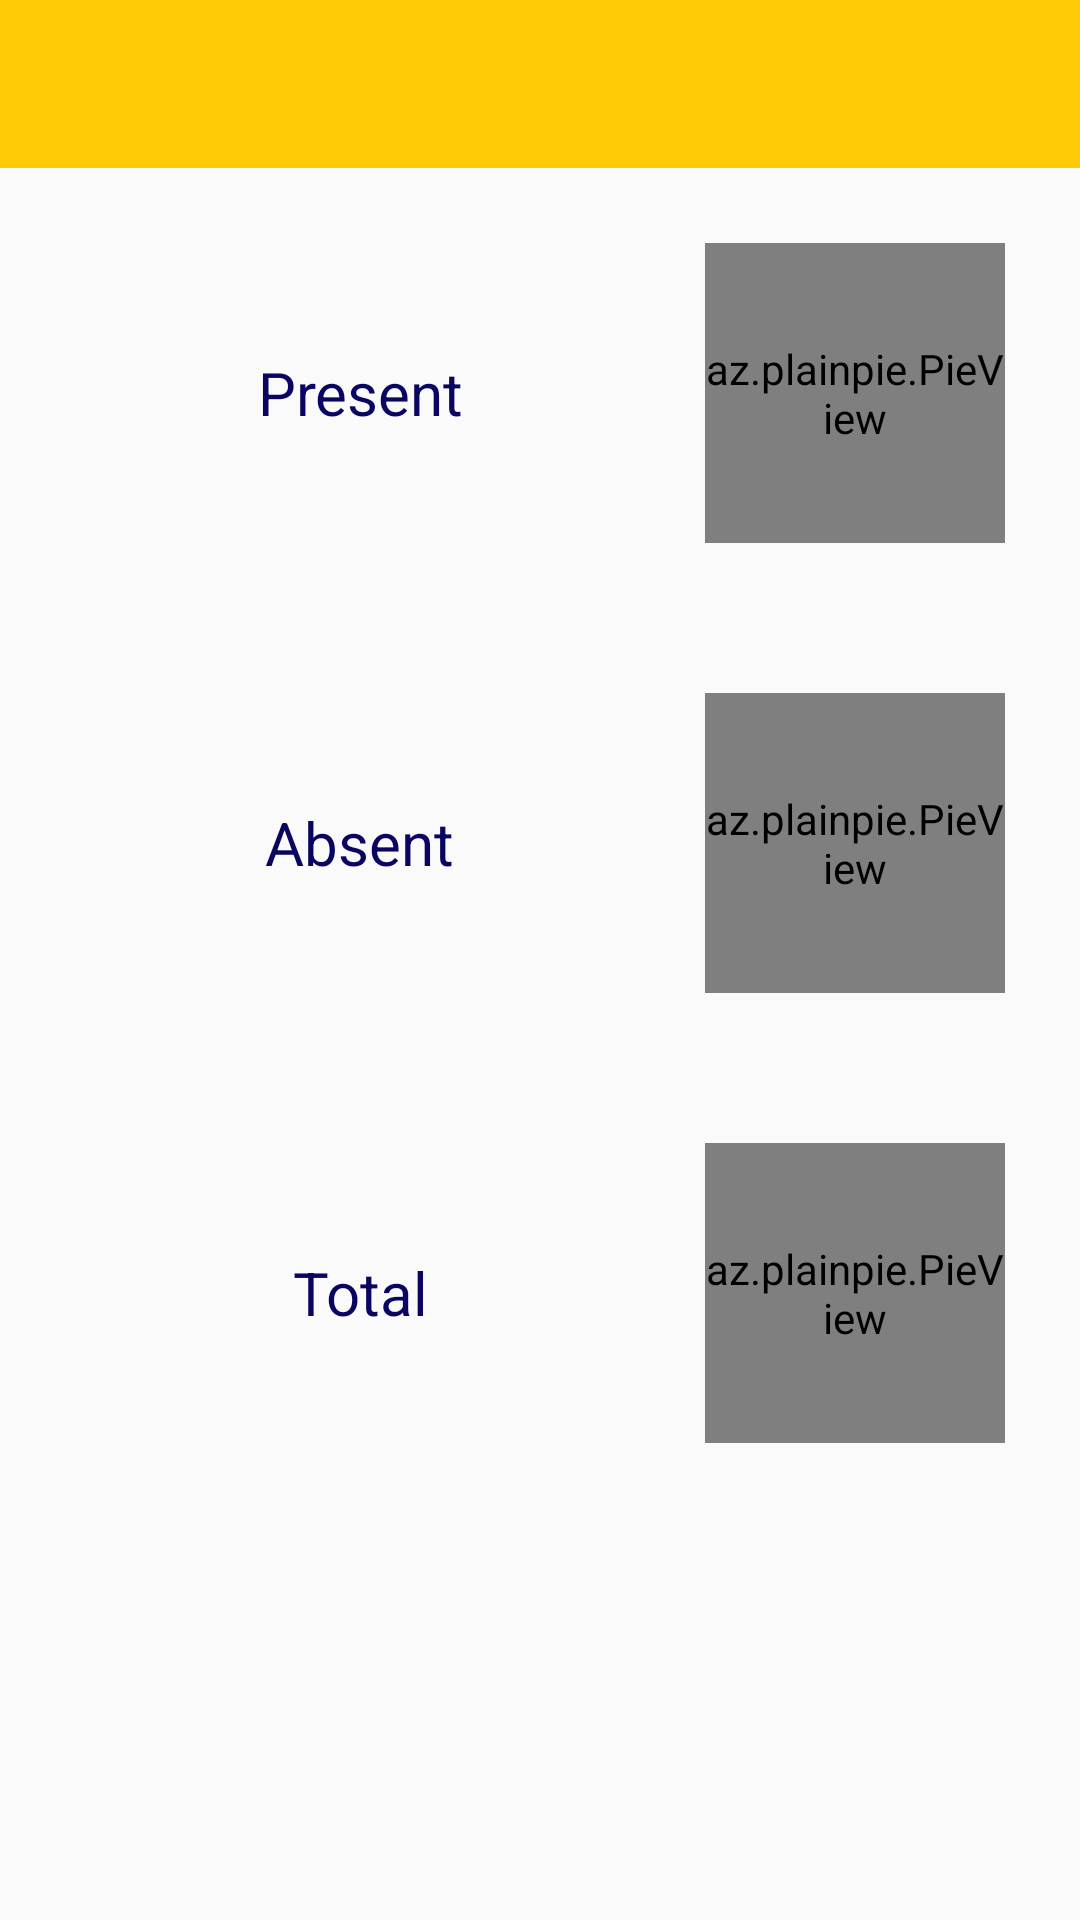

Reconstruct the res/layout file that produces this screen, plus the resources it refers to.
<!-- AndroidManifest.xml: application theme AppTheme -->
<!-- res/layout/activity_attendance_student.xml -->
<?xml version="1.0" encoding="utf-8"?>
<androidx.constraintlayout.widget.ConstraintLayout xmlns:android="http://schemas.android.com/apk/res/android"
    xmlns:app="http://schemas.android.com/apk/res-auto"
    xmlns:tools="http://schemas.android.com/tools"
    android:layout_width="match_parent"
    android:layout_height="match_parent"
    xmlns:plainpie="http://schemas.android.com/apk/res-auto"
    tools:context=".Attendance.AttendanceStudent">
    <include
        android:id="@+id/attendancestudenttoolbar"
        layout="@layout/appbar"
        android:layout_width="match_parent"
        android:layout_height="wrap_content"
        app:layout_constraintEnd_toEndOf="parent"
        app:layout_constraintHorizontal_bias="0.0"
        app:layout_constraintStart_toStartOf="parent"
        app:layout_constraintTop_toTopOf="parent" />

    <LinearLayout
        android:layout_width="0dp"
        android:layout_height="0dp"
        android:orientation="vertical"

        app:layout_constraintBottom_toBottomOf="parent"
        app:layout_constraintEnd_toEndOf="parent"
        app:layout_constraintStart_toStartOf="parent"
        app:layout_constraintTop_toBottomOf="@id/attendancestudenttoolbar">

        <TableLayout
            android:id="@+id/tableLayout"
            android:layout_width="match_parent"
            android:layout_height="wrap_content"
            android:layout_marginStart="0dp"
            android:layout_marginTop="0dp"
            android:layout_marginEnd="0dp"
            android:paddingLeft="0dp"
            android:paddingRight="0dp">

            <TableRow
                android:id="@+id/tbl"
                android:padding="15dp">

                <TextView
                    android:layout_width="wrap_content"
                    android:layout_height="wrap_content"
                    android:layout_gravity="center"
                    android:layout_weight="1"
                    android:gravity="center"
                    android:text="Present"
                    android:textColor="@color/colorAccent"
                    android:textSize="20sp" />

                <az.plainpie.PieView
                    android:id="@+id/pres"
                    android:layout_width="100dp"
                    android:layout_height="100dp"
                    android:layout_margin="10dp"
                    plainpie:inner_pie_padding="30"
                    plainpie:inner_text_visibility="true"
                    app:percentage="75"
                    plainpie:percentage_size="20" />


            </TableRow>

            <TableRow
                android:layout_width="match_parent"
                android:layout_height="match_parent"
                android:padding="15dp">

                <TextView
                    android:layout_width="wrap_content"
                    android:layout_height="wrap_content"
                    android:layout_gravity="center"
                    android:layout_weight="1"
                    android:gravity="center"
                    android:text="Absent"
                    android:textColor="@color/colorAccent"
                    android:textSize="20sp" />

                <az.plainpie.PieView
                    android:id="@+id/abs"
                    android:layout_width="100dp"
                    android:layout_height="100dp"
                    android:layout_margin="10dp"
                    plainpie:inner_pie_padding="30"
                    plainpie:inner_text_visibility="true"
                    plainpie:percentage="75"
                    plainpie:percentage_size="20" />
            </TableRow>

            <TableRow
                android:layout_width="match_parent"
                android:layout_height="match_parent"
                android:padding="15dp">

                <TextView
                    android:layout_width="wrap_content"
                    android:layout_height="wrap_content"
                    android:layout_gravity="center"
                    android:layout_weight="1"
                    android:gravity="center"
                    android:text="Total"
                    android:textColor="@color/colorAccent"
                    android:textSize="20sp" />

                <az.plainpie.PieView
                    android:id="@+id/tot"
                    android:layout_width="100dp"
                    android:layout_height="100dp"
                    android:layout_margin="10dp"
                    plainpie:inner_pie_padding="30"
                    plainpie:inner_text_visibility="true"
                    plainpie:percentage="100"
                    plainpie:percentage_size="20" />
            </TableRow>


        </TableLayout>

    </LinearLayout>

</androidx.constraintlayout.widget.ConstraintLayout>
<!-- res/layout/appbar.xml (included above) -->
<?xml version="1.0" encoding="utf-8"?>
<LinearLayout xmlns:android="http://schemas.android.com/apk/res/android"
    android:layout_width="match_parent"
    android:layout_height="match_parent"
    android:orientation="vertical">

    <androidx.appcompat.widget.Toolbar
        android:id="@+id/ftoolbar"
        android:layout_width="match_parent"
        android:layout_height="wrap_content"
        android:background="?attr/colorPrimary"
        android:minHeight="?attr/actionBarSize"
        android:theme="?attr/actionBarTheme" />
</LinearLayout>
<!-- resources referenced by this layout -->
<resources>
  <color name="colorAccent">#090560</color>
  <style name="AppTheme" parent="Theme.AppCompat.DayNight.NoActionBar">
          
          <item name="colorPrimary">@color/colorPrimary</item>
          <item name="colorPrimaryDark">@color/colorPrimaryDark</item>
          <item name="colorAccent">@color/colorAccent</item>
          <item name="android:windowTranslucentStatus">true</item>
          <item name="android:windowTranslucentNavigation">true</item>
  
  
      </style>
  <color name="colorPrimary">#ffca06</color>
  <color name="colorPrimaryDark">#c79a00</color>
</resources>
